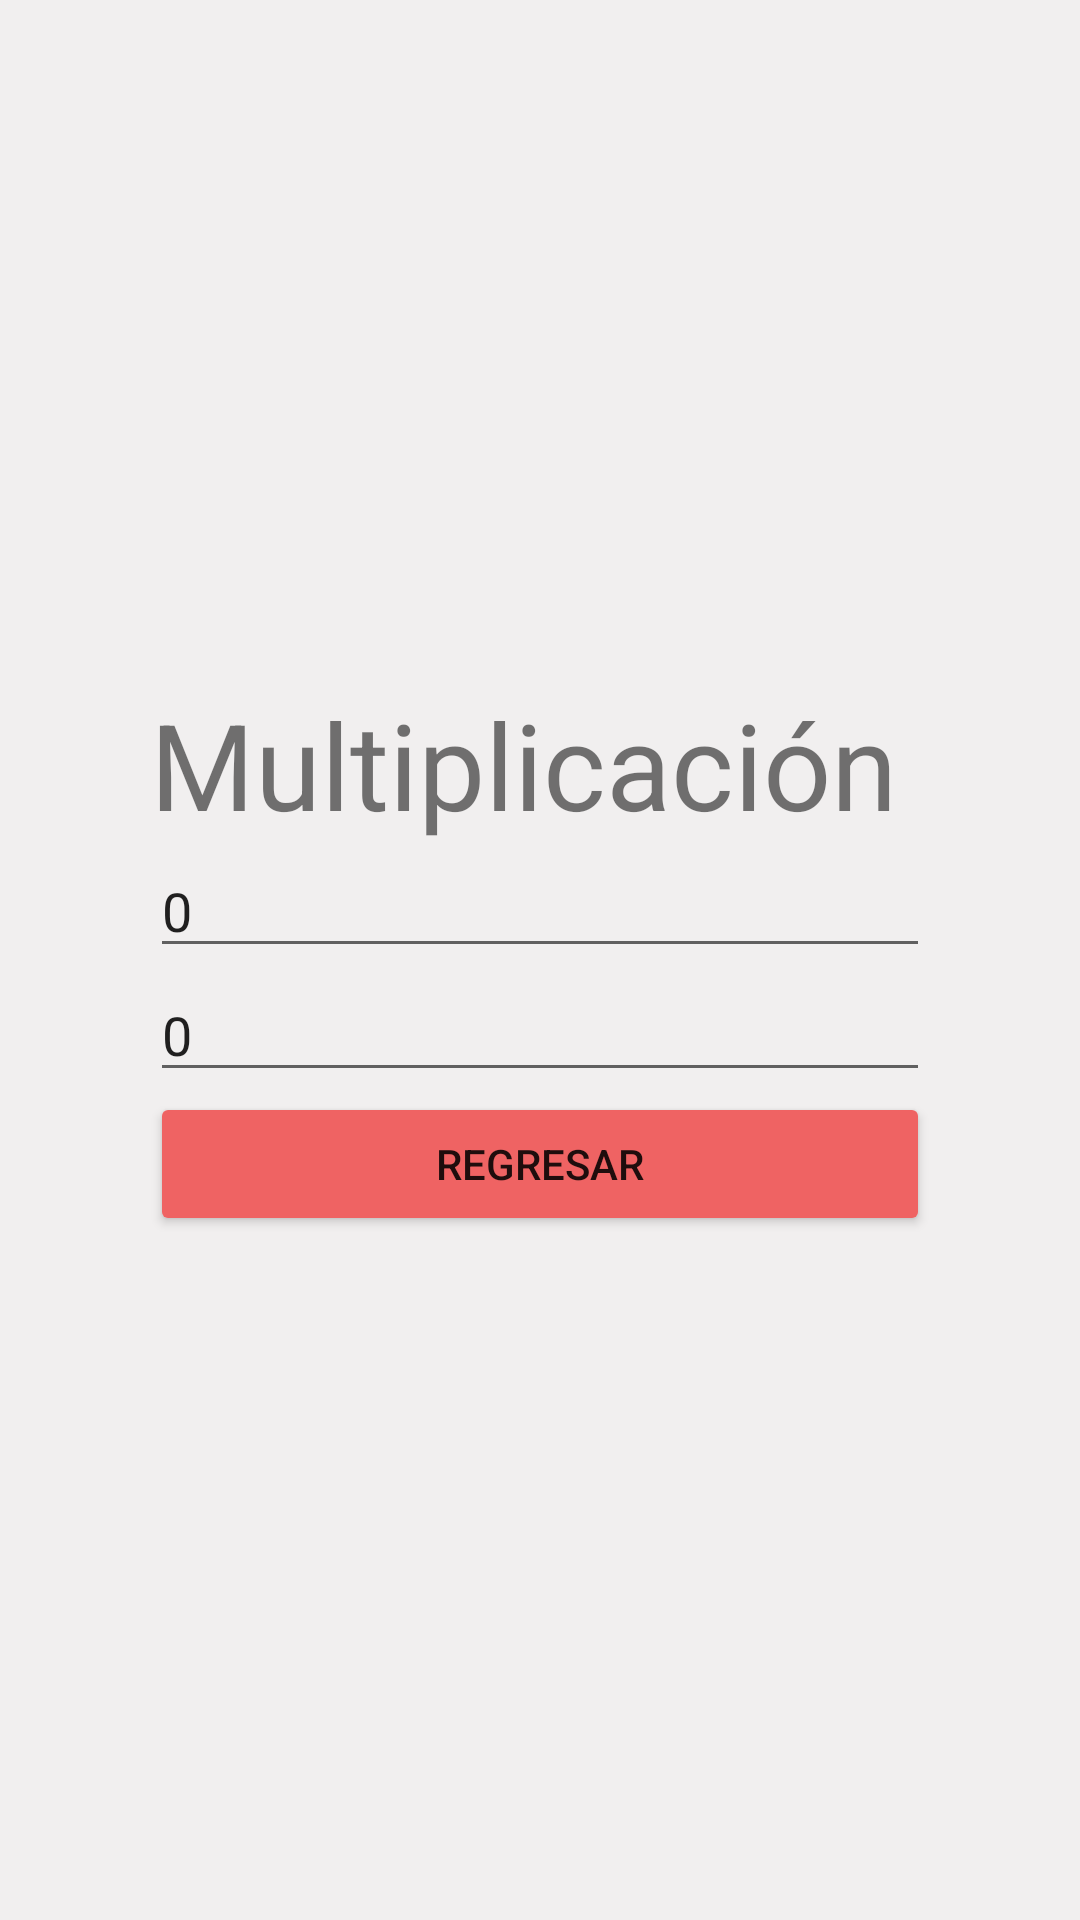

Here is an Android app screen rendered from its layout file. Give the layout XML and the strings, colors and styles it references.
<!-- AndroidManifest.xml: application theme Theme.IntentsBunddle -->
<!-- res/layout/activity_multiplicacion.xml -->
<?xml version="1.0" encoding="utf-8"?>
<androidx.constraintlayout.widget.ConstraintLayout xmlns:android="http://schemas.android.com/apk/res/android"
    xmlns:app="http://schemas.android.com/apk/res-auto"
    xmlns:tools="http://schemas.android.com/tools"
    android:layout_width="match_parent"
    android:layout_height="match_parent"
    android:background="#F1EFEF"
    tools:context=".Multiplicacion">

    <LinearLayout
        android:layout_width="match_parent"
        android:layout_height="wrap_content"
        android:orientation="vertical"
        android:padding="50dp"
        app:layout_constraintBottom_toBottomOf="parent"
        app:layout_constraintLeft_toLeftOf="parent"
        app:layout_constraintRight_toRightOf="parent"
        app:layout_constraintTop_toTopOf="parent">

        <TextView
            android:textSize="40dp"
            android:text="Multiplicación"
            android:layout_width="match_parent"
            android:layout_height="wrap_content" />

        <EditText
            android:id="@+id/valor1m"
            android:text="0"
            android:layout_width="match_parent"
            android:layout_height="wrap_content" />

        <EditText
            android:id="@+id/valor2m"
            android:text="0"
            android:layout_width="match_parent"
            android:layout_height="wrap_content" />

        <Button
            android:id="@+id/regresarM"
            android:text="Regresar"
            android:backgroundTint="#EF6363"
            android:layout_width="match_parent"
            android:layout_height="wrap_content"
            />


    </LinearLayout>

</androidx.constraintlayout.widget.ConstraintLayout>
<!-- resources referenced by this layout -->
<resources>
  <style name="Theme.IntentsBunddle" parent="Theme.MaterialComponents.DayNight.DarkActionBar">
          
          <item name="colorPrimary">@color/purple_500</item>
          <item name="colorPrimaryVariant">@color/purple_700</item>
          <item name="colorOnPrimary">@color/white</item>
          
          <item name="colorSecondary">@color/teal_200</item>
          <item name="colorSecondaryVariant">@color/teal_700</item>
          <item name="colorOnSecondary">@color/black</item>
          
          <item name="android:statusBarColor" tools:targetApi="l">?attr/colorPrimaryVariant</item>
          
      </style>
  <!-- not gathered from this repository: default colours our renderer supplied (Android Studio template values) -->
  <color name="purple_500">#FF6200EE</color>
  <color name="purple_700">#FF3700B3</color>
  <color name="teal_200">#FF03DAC5</color>
  <color name="teal_700">#FF018786</color>
  <color name="black">#FF000000</color>
  <color name="white">#FFFFFFFF</color>
</resources>
